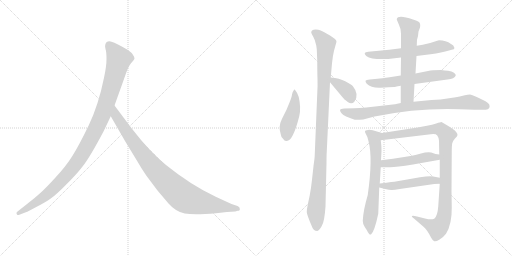
t = 0.00 s
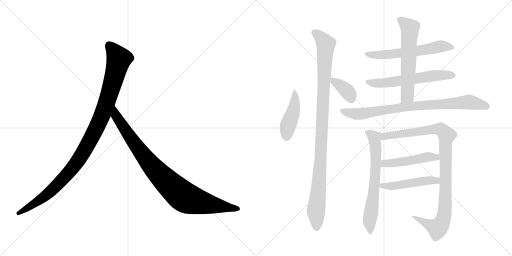
t = 2.15 s
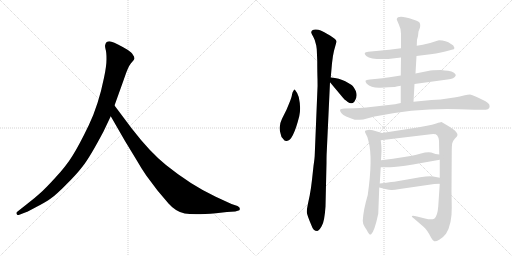
t = 4.30 s
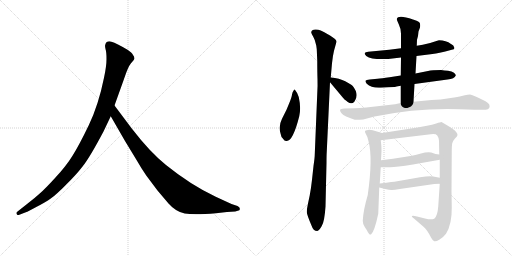
t = 6.45 s
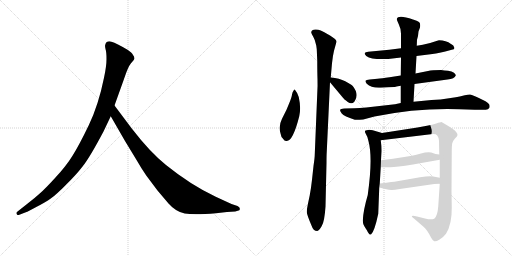
t = 8.59 s
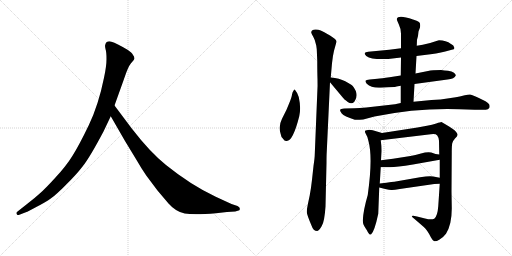
t = 10.74 s

The animated SVG that drew these frames (rendered in a browser with its animation timeline set to each time). Animation: 13 CSS @keyframes rules; one cycle of 10.74 s.

<svg version="1.1" viewBox="0 0 2048 1024" xmlns="http://www.w3.org/2000/svg">
  <g stroke="lightgray" stroke-dasharray="1,1" stroke-width="1" transform="scale(4, 4)">
    <line x1="0" y1="0" x2="256" y2="256"></line>
    <line x1="256" y1="0" x2="0" y2="256"></line>
    <line x1="128" y1="0" x2="128" y2="256"></line>
    <line x1="0" y1="128" x2="256" y2="128"></line>
    <line x1="256" y1="0" x2="512" y2="256"></line>
    <line x1="512" y1="0" x2="256" y2="256"></line>
    <line x1="384" y1="0" x2="384" y2="256"></line>
    <line x1="256" y1="128" x2="512" y2="128"></line>
  </g>
<g transform="scale(1, -1) translate(0, -850)">
   <style type="text/css">
    @keyframes keyframes0 {
      from {
       stroke: black;
       stroke-dashoffset: 1082;
       stroke-width: 128;
       }
       78% {
       animation-timing-function: step-end;
       stroke: black;
       stroke-dashoffset: 0;
       stroke-width: 128;
       }
       to {
       stroke: black;
       stroke-width: 1024;
       }
       }
       #make-me-a-hanzi-animation-0 {
         animation: keyframes0 1.130534s both;
         animation-delay: 0.000000s;
         animation-timing-function: linear;
       }
    @keyframes keyframes1 {
      from {
       stroke: black;
       stroke-dashoffset: 935;
       stroke-width: 128;
       }
       75% {
       animation-timing-function: step-end;
       stroke: black;
       stroke-dashoffset: 0;
       stroke-width: 128;
       }
       to {
       stroke: black;
       stroke-width: 1024;
       }
       }
       #make-me-a-hanzi-animation-1 {
         animation: keyframes1 1.010905s both;
         animation-delay: 1.130534s;
         animation-timing-function: linear;
       }
    @keyframes keyframes2 {
      from {
       stroke: black;
       stroke-dashoffset: 449;
       stroke-width: 128;
       }
       59% {
       animation-timing-function: step-end;
       stroke: black;
       stroke-dashoffset: 0;
       stroke-width: 128;
       }
       to {
       stroke: black;
       stroke-width: 1024;
       }
       }
       #make-me-a-hanzi-animation-2 {
         animation: keyframes2 0.615397s both;
         animation-delay: 2.141439s;
         animation-timing-function: linear;
       }
    @keyframes keyframes3 {
      from {
       stroke: black;
       stroke-dashoffset: 1059;
       stroke-width: 128;
       }
       78% {
       animation-timing-function: step-end;
       stroke: black;
       stroke-dashoffset: 0;
       stroke-width: 128;
       }
       to {
       stroke: black;
       stroke-width: 1024;
       }
       }
       #make-me-a-hanzi-animation-3 {
         animation: keyframes3 1.111816s both;
         animation-delay: 2.756836s;
         animation-timing-function: linear;
       }
    @keyframes keyframes4 {
      from {
       stroke: black;
       stroke-dashoffset: 369;
       stroke-width: 128;
       }
       55% {
       animation-timing-function: step-end;
       stroke: black;
       stroke-dashoffset: 0;
       stroke-width: 128;
       }
       to {
       stroke: black;
       stroke-width: 1024;
       }
       }
       #make-me-a-hanzi-animation-4 {
         animation: keyframes4 0.550293s both;
         animation-delay: 3.868652s;
         animation-timing-function: linear;
       }
    @keyframes keyframes5 {
      from {
       stroke: black;
       stroke-dashoffset: 600;
       stroke-width: 128;
       }
       66% {
       animation-timing-function: step-end;
       stroke: black;
       stroke-dashoffset: 0;
       stroke-width: 128;
       }
       to {
       stroke: black;
       stroke-width: 1024;
       }
       }
       #make-me-a-hanzi-animation-5 {
         animation: keyframes5 0.738281s both;
         animation-delay: 4.418945s;
         animation-timing-function: linear;
       }
    @keyframes keyframes6 {
      from {
       stroke: black;
       stroke-dashoffset: 604;
       stroke-width: 128;
       }
       66% {
       animation-timing-function: step-end;
       stroke: black;
       stroke-dashoffset: 0;
       stroke-width: 128;
       }
       to {
       stroke: black;
       stroke-width: 1024;
       }
       }
       #make-me-a-hanzi-animation-6 {
         animation: keyframes6 0.741536s both;
         animation-delay: 5.157226s;
         animation-timing-function: linear;
       }
    @keyframes keyframes7 {
      from {
       stroke: black;
       stroke-dashoffset: 612;
       stroke-width: 128;
       }
       67% {
       animation-timing-function: step-end;
       stroke: black;
       stroke-dashoffset: 0;
       stroke-width: 128;
       }
       to {
       stroke: black;
       stroke-width: 1024;
       }
       }
       #make-me-a-hanzi-animation-7 {
         animation: keyframes7 0.748047s both;
         animation-delay: 5.898762s;
         animation-timing-function: linear;
       }
    @keyframes keyframes8 {
      from {
       stroke: black;
       stroke-dashoffset: 840;
       stroke-width: 128;
       }
       73% {
       animation-timing-function: step-end;
       stroke: black;
       stroke-dashoffset: 0;
       stroke-width: 128;
       }
       to {
       stroke: black;
       stroke-width: 1024;
       }
       }
       #make-me-a-hanzi-animation-8 {
         animation: keyframes8 0.933594s both;
         animation-delay: 6.646809s;
         animation-timing-function: linear;
       }
    @keyframes keyframes9 {
      from {
       stroke: black;
       stroke-dashoffset: 670;
       stroke-width: 128;
       }
       69% {
       animation-timing-function: step-end;
       stroke: black;
       stroke-dashoffset: 0;
       stroke-width: 128;
       }
       to {
       stroke: black;
       stroke-width: 1024;
       }
       }
       #make-me-a-hanzi-animation-9 {
         animation: keyframes9 0.795247s both;
         animation-delay: 7.580403s;
         animation-timing-function: linear;
       }
    @keyframes keyframes10 {
      from {
       stroke: black;
       stroke-dashoffset: 1008;
       stroke-width: 128;
       }
       77% {
       animation-timing-function: step-end;
       stroke: black;
       stroke-dashoffset: 0;
       stroke-width: 128;
       }
       to {
       stroke: black;
       stroke-width: 1024;
       }
       }
       #make-me-a-hanzi-animation-10 {
         animation: keyframes10 1.070312s both;
         animation-delay: 8.375650s;
         animation-timing-function: linear;
       }
    @keyframes keyframes11 {
      from {
       stroke: black;
       stroke-dashoffset: 485;
       stroke-width: 128;
       }
       61% {
       animation-timing-function: step-end;
       stroke: black;
       stroke-dashoffset: 0;
       stroke-width: 128;
       }
       to {
       stroke: black;
       stroke-width: 1024;
       }
       }
       #make-me-a-hanzi-animation-11 {
         animation: keyframes11 0.644694s both;
         animation-delay: 9.445962s;
         animation-timing-function: linear;
       }
    @keyframes keyframes12 {
      from {
       stroke: black;
       stroke-dashoffset: 492;
       stroke-width: 128;
       }
       62% {
       animation-timing-function: step-end;
       stroke: black;
       stroke-dashoffset: 0;
       stroke-width: 128;
       }
       to {
       stroke: black;
       stroke-width: 1024;
       }
       }
       #make-me-a-hanzi-animation-12 {
         animation: keyframes12 0.650391s both;
         animation-delay: 10.090656s;
         animation-timing-function: linear;
       }
</style>
<path d="M 414.0 324.5 L 443.0 385.5 L 458.0 428.5 L 496.0 534.5 Q 512.0 583.5 524.0 597.5 Q 536.0 610.5 538.0 615.5 Q 538.0 623.5 532.0 630.5 Q 528.0 639.5 510.0 651.5 Q 466.0 677.5 446.0 683.5 Q 426.0 688.5 421.0 671.5 Q 419.0 666.5 422.0 654.5 Q 426.0 642.5 426.0 614.5 Q 426.0 585.5 416.0 539.5 Q 394.0 430.5 355.0 349.5 Q 316.0 268.5 290.0 227.5 Q 264.0 185.5 221.0 139.5 Q 180.0 94.5 159.0 76.5 Q 137.0 56.5 112.0 37.5 L 69.0 3.5 Q 63.0 -1.5 67.0 -5.5 Q 67.0 -12.5 80.0 -7.5 L 106.0 2.5 Q 108.0 2.5 145.0 22.5 Q 182.0 41.5 203.0 56.5 Q 225.0 71.5 264.0 111.5 Q 304.0 150.5 331.0 185.5 Q 359.0 220.5 414.0 324.5 Z" fill="lightgray"></path> 
<path d="M 443.0 385.5 L 500.0 286.5 L 548.0 207.5 Q 562.0 182.5 585.0 148.5 L 630.0 88.5 L 674.0 36.5 Q 703.0 3.5 739.0 -3.5 Q 776.0 -10.5 864.0 -2.5 L 908.0 2.5 L 941.0 4.5 L 951.0 7.5 Q 961.0 7.5 959.0 15.5 Q 960.0 21.5 950.0 26.5 L 926.0 34.5 L 863.0 63.5 Q 763.0 110.5 664.0 190.5 Q 602.0 239.5 527.0 336.5 L 458.0 428.5 C 440.0 452.5 428.0 411.5 443.0 385.5 Z" fill="lightgray"></path> 
<path d="M 1179.0 492.5 Q 1176.0 492.5 1174.0 487.5 Q 1170.0 482.5 1168.0 472.5 Q 1167.0 462.5 1158.0 440.5 L 1146.0 411.5 L 1128.0 375.5 Q 1112.0 343.5 1123.0 313.5 Q 1124.0 301.5 1133.0 294.5 Q 1138.0 284.5 1147.0 286.5 Q 1172.0 286.5 1197.0 385.5 Q 1205.0 417.5 1195.0 462.5 Q 1188.0 482.5 1179.0 492.5 Z" fill="lightgray"></path> 
<path d="M 1267.0 653.5 L 1269.0 607.5 Q 1269.0 561.5 1270.0 534.5 Q 1271.0 506.5 1269.0 476.5 L 1259.0 232.5 Q 1259.0 220.5 1254.0 186.5 L 1248.0 131.5 Q 1244.0 95.5 1239.0 69.5 L 1232.0 36.5 Q 1227.0 13.5 1227.0 2.5 Q 1228.0 -9.5 1246.0 -51.5 Q 1253.0 -73.5 1269.0 -73.5 Q 1277.0 -71.5 1287.0 -53.5 Q 1298.0 -36.5 1302.0 24.5 L 1306.0 198.5 Q 1306.0 228.5 1307.0 243.5 L 1320.0 521.5 L 1323.0 540.5 L 1328.0 597.5 Q 1331.0 627.5 1336.0 647.5 L 1346.0 683.5 Q 1347.0 692.5 1320.0 708.5 Q 1293.0 724.5 1283.0 728.5 Q 1274.0 732.5 1263.0 732.5 Q 1253.0 732.5 1248.0 728.5 Q 1244.0 723.5 1245.0 719.5 Q 1247.0 714.5 1253.0 703.5 Q 1260.0 692.5 1265.0 668.5 L 1267.0 653.5 Z" fill="lightgray"></path> 
<path d="M 1320.0 521.5 L 1371.0 460.5 Q 1375.0 454.5 1391.0 442.5 Q 1407.0 430.5 1418.0 444.5 Q 1438.0 472.5 1411.0 506.5 Q 1404.0 513.5 1381.0 525.5 Q 1358.0 537.5 1323.0 540.5 C 1302.0 542.5 1302.0 542.5 1320.0 521.5 Z" fill="lightgray"></path> 
<path d="M 1666.0 626.5 L 1698.0 630.5 Q 1748.0 635.5 1781.0 644.5 L 1807.0 651.5 Q 1818.0 652.5 1818.0 658.5 L 1813.0 668.5 Q 1812.0 670.5 1804.0 674.5 Q 1784.0 689.5 1756.0 689.5 L 1749.0 687.5 Q 1715.0 675.5 1691.0 671.5 L 1667.0 667.5 L 1604.0 657.5 L 1557.0 651.5 L 1473.0 643.5 Q 1461.0 641.5 1459.0 638.5 Q 1457.0 634.5 1465.0 626.5 Q 1487.0 610.5 1553.0 614.5 L 1604.0 620.5 L 1666.0 626.5 Z" fill="lightgray"></path> 
<path d="M 1658.0 514.5 L 1790.0 532.5 Q 1818.0 535.5 1823.0 548.5 Q 1824.0 552.5 1816.0 559.5 Q 1808.0 566.5 1792.0 567.5 Q 1778.0 568.5 1764.0 570.5 Q 1728.0 570.5 1712.0 566.5 L 1662.0 556.5 L 1603.0 548.5 L 1558.0 541.5 Q 1526.0 536.5 1510.0 535.5 L 1479.0 532.5 Q 1464.0 530.5 1462.0 527.5 Q 1461.0 523.5 1467.0 515.5 Q 1485.0 497.5 1523.0 499.5 L 1554.0 501.5 Q 1585.0 502.5 1586.0 504.5 L 1603.0 507.5 L 1658.0 514.5 Z" fill="lightgray"></path> 
<path d="M 1654.0 443.5 L 1658.0 514.5 L 1662.0 556.5 L 1666.0 626.5 L 1667.0 667.5 L 1668.0 691.5 L 1672.0 706.5 L 1674.0 724.5 L 1680.0 740.5 Q 1683.0 756.5 1676.0 762.5 Q 1669.0 767.5 1652.0 772.5 Q 1592.0 792.5 1587.0 774.5 Q 1587.0 770.5 1595.0 753.5 Q 1604.0 735.5 1604.0 715.5 L 1604.0 657.5 L 1604.0 620.5 L 1603.0 548.5 L 1603.0 507.5 L 1603.0 438.5 C 1603.0 408.5 1652.0 413.5 1654.0 443.5 Z" fill="lightgray"></path> 
<path d="M 1838.0 413.5 L 1899.0 411.5 L 1943.0 411.5 Q 1953.0 411.5 1957.0 418.5 Q 1960.0 425.5 1957.0 432.5 Q 1954.0 437.5 1942.0 445.5 Q 1889.0 472.5 1880.0 472.5 Q 1872.0 472.5 1859.0 469.5 Q 1847.0 465.5 1803.0 458.5 Q 1760.0 450.5 1726.0 450.5 L 1654.0 443.5 L 1603.0 438.5 L 1580.0 433.5 L 1465.0 420.5 Q 1438.0 417.5 1418.0 417.5 L 1377.0 416.5 Q 1362.0 415.5 1361.0 411.5 Q 1358.0 407.5 1367.0 396.5 Q 1376.0 385.5 1419.0 371.5 Q 1428.0 369.5 1453.0 372.5 L 1498.0 384.5 Q 1672.0 419.5 1838.0 413.5 Z" fill="lightgray"></path> 
<path d="M 1471.0 70.5 Q 1453.0 9.5 1451.0 -32.5 Q 1451.0 -43.5 1458.0 -55.5 Q 1465.0 -67.5 1467.0 -69.5 Q 1478.0 -92.5 1484.0 -87.5 Q 1498.0 -75.5 1513.0 -4.5 L 1517.0 100.5 L 1519.0 116.5 L 1523.0 181.5 L 1524.0 209.5 L 1526.0 246.5 Q 1526.0 268.5 1523.0 289.5 C 1519.0 319.5 1537.0 315.5 1528.0 318.5 L 1491.0 329.5 Q 1475.0 332.5 1467.0 329.5 Q 1455.0 329.5 1463.0 315.5 Q 1472.0 301.5 1474.0 285.5 Q 1492.0 219.5 1471.0 70.5 Z" fill="lightgray"></path> 
<path d="M 1759.0 115.5 L 1753.0 25.5 Q 1750.0 -14.5 1737.0 -24.5 Q 1725.0 -30.5 1700.0 -23.5 L 1668.0 -15.5 Q 1652.0 -11.5 1648.0 -13.5 Q 1645.0 -16.5 1657.0 -24.5 L 1694.0 -56.5 Q 1701.0 -61.5 1709.0 -73.5 Q 1718.0 -86.5 1724.0 -99.5 Q 1731.0 -112.5 1737.0 -114.5 Q 1744.0 -116.5 1757.0 -108.5 Q 1771.0 -101.5 1784.0 -84.5 Q 1808.0 -46.5 1807.0 20.5 L 1806.0 84.5 L 1807.0 242.5 Q 1807.0 268.5 1809.0 277.5 Q 1811.0 286.5 1820.0 296.5 Q 1830.0 305.5 1830.0 310.5 Q 1831.0 314.5 1824.0 323.5 Q 1817.0 331.5 1798.0 343.5 L 1766.0 362.5 Q 1762.0 362.5 1745.0 356.5 Q 1729.0 350.5 1708.0 347.5 L 1670.0 340.5 L 1528.0 318.5 C 1498.0 313.5 1493.0 285.5 1523.0 289.5 L 1723.0 313.5 Q 1743.0 316.5 1749.0 308.5 Q 1755.0 300.5 1756.0 287.5 L 1757.0 232.5 L 1759.0 211.5 L 1759.0 139.5 L 1759.0 115.5 Z" fill="lightgray"></path> 
<path d="M 1523.0 181.5 L 1557.0 181.5 Q 1579.0 180.5 1652.0 192.5 L 1759.0 211.5 C 1789.0 216.5 1787.0 228.5 1757.0 232.5 L 1742.0 234.5 L 1725.0 240.5 Q 1708.0 243.5 1684.0 236.5 Q 1660.0 229.5 1642.0 226.5 L 1572.0 215.5 L 1524.0 209.5 C 1494.0 205.5 1493.0 181.5 1523.0 181.5 Z" fill="lightgray"></path> 
<path d="M 1517.0 100.5 L 1541.0 94.5 Q 1558.0 90.5 1565.0 90.5 Q 1573.0 89.5 1599.0 94.5 L 1737.0 114.5 Q 1744.0 115.5 1759.0 115.5 C 1789.0 115.5 1788.0 133.5 1759.0 139.5 L 1733.0 144.5 Q 1718.0 147.5 1680.0 141.5 L 1583.0 124.5 Q 1579.0 124.5 1519.0 116.5 C 1489.0 112.5 1488.0 107.5 1517.0 100.5 Z" fill="lightgray"></path> 
      <clipPath id="make-me-a-hanzi-clip-0">
      <path d="M 414.0 324.5 L 443.0 385.5 L 458.0 428.5 L 496.0 534.5 Q 512.0 583.5 524.0 597.5 Q 536.0 610.5 538.0 615.5 Q 538.0 623.5 532.0 630.5 Q 528.0 639.5 510.0 651.5 Q 466.0 677.5 446.0 683.5 Q 426.0 688.5 421.0 671.5 Q 419.0 666.5 422.0 654.5 Q 426.0 642.5 426.0 614.5 Q 426.0 585.5 416.0 539.5 Q 394.0 430.5 355.0 349.5 Q 316.0 268.5 290.0 227.5 Q 264.0 185.5 221.0 139.5 Q 180.0 94.5 159.0 76.5 Q 137.0 56.5 112.0 37.5 L 69.0 3.5 Q 63.0 -1.5 67.0 -5.5 Q 67.0 -12.5 80.0 -7.5 L 106.0 2.5 Q 108.0 2.5 145.0 22.5 Q 182.0 41.5 203.0 56.5 Q 225.0 71.5 264.0 111.5 Q 304.0 150.5 331.0 185.5 Q 359.0 220.5 414.0 324.5 Z" fill="lightgray"></path>
      </clipPath>
      <path clip-path="url(#make-me-a-hanzi-clip-0)" d="M 438.0 667.5 L 476.0 614.5 L 414.0 403.5 L 354.0 278.5 L 298.0 187.5 L 229.0 110.5 L 145.0 40.5 L 74.0 -2.5 " fill="none" id="make-me-a-hanzi-animation-0" stroke-dasharray="954 1908" stroke-linecap="round"></path>

      <clipPath id="make-me-a-hanzi-clip-1">
      <path d="M 443.0 385.5 L 500.0 286.5 L 548.0 207.5 Q 562.0 182.5 585.0 148.5 L 630.0 88.5 L 674.0 36.5 Q 703.0 3.5 739.0 -3.5 Q 776.0 -10.5 864.0 -2.5 L 908.0 2.5 L 941.0 4.5 L 951.0 7.5 Q 961.0 7.5 959.0 15.5 Q 960.0 21.5 950.0 26.5 L 926.0 34.5 L 863.0 63.5 Q 763.0 110.5 664.0 190.5 Q 602.0 239.5 527.0 336.5 L 458.0 428.5 C 440.0 452.5 428.0 411.5 443.0 385.5 Z" fill="lightgray"></path>
      </clipPath>
      <path clip-path="url(#make-me-a-hanzi-clip-1)" d="M 459.0 420.5 L 464.0 387.5 L 581.0 219.5 L 655.0 135.5 L 723.0 72.5 L 748.0 56.5 L 782.0 45.5 L 950.0 16.5 " fill="none" id="make-me-a-hanzi-animation-1" stroke-dasharray="807 1614" stroke-linecap="round"></path>

      <clipPath id="make-me-a-hanzi-clip-2">
      <path d="M 1179.0 492.5 Q 1176.0 492.5 1174.0 487.5 Q 1170.0 482.5 1168.0 472.5 Q 1167.0 462.5 1158.0 440.5 L 1146.0 411.5 L 1128.0 375.5 Q 1112.0 343.5 1123.0 313.5 Q 1124.0 301.5 1133.0 294.5 Q 1138.0 284.5 1147.0 286.5 Q 1172.0 286.5 1197.0 385.5 Q 1205.0 417.5 1195.0 462.5 Q 1188.0 482.5 1179.0 492.5 Z" fill="lightgray"></path>
      </clipPath>
      <path clip-path="url(#make-me-a-hanzi-clip-2)" d="M 1180.0 486.5 L 1179.0 434.5 L 1151.0 345.5 L 1144.0 298.5 " fill="none" id="make-me-a-hanzi-animation-2" stroke-dasharray="321 642" stroke-linecap="round"></path>

      <clipPath id="make-me-a-hanzi-clip-3">
      <path d="M 1267.0 653.5 L 1269.0 607.5 Q 1269.0 561.5 1270.0 534.5 Q 1271.0 506.5 1269.0 476.5 L 1259.0 232.5 Q 1259.0 220.5 1254.0 186.5 L 1248.0 131.5 Q 1244.0 95.5 1239.0 69.5 L 1232.0 36.5 Q 1227.0 13.5 1227.0 2.5 Q 1228.0 -9.5 1246.0 -51.5 Q 1253.0 -73.5 1269.0 -73.5 Q 1277.0 -71.5 1287.0 -53.5 Q 1298.0 -36.5 1302.0 24.5 L 1306.0 198.5 Q 1306.0 228.5 1307.0 243.5 L 1320.0 521.5 L 1323.0 540.5 L 1328.0 597.5 Q 1331.0 627.5 1336.0 647.5 L 1346.0 683.5 Q 1347.0 692.5 1320.0 708.5 Q 1293.0 724.5 1283.0 728.5 Q 1274.0 732.5 1263.0 732.5 Q 1253.0 732.5 1248.0 728.5 Q 1244.0 723.5 1245.0 719.5 Q 1247.0 714.5 1253.0 703.5 Q 1260.0 692.5 1265.0 668.5 L 1267.0 653.5 Z" fill="lightgray"></path>
      </clipPath>
      <path clip-path="url(#make-me-a-hanzi-clip-3)" d="M 1256.0 720.5 L 1278.0 705.5 L 1303.0 673.5 L 1282.0 207.5 L 1264.0 11.5 L 1266.0 -60.5 " fill="none" id="make-me-a-hanzi-animation-3" stroke-dasharray="931 1862" stroke-linecap="round"></path>

      <clipPath id="make-me-a-hanzi-clip-4">
      <path d="M 1320.0 521.5 L 1371.0 460.5 Q 1375.0 454.5 1391.0 442.5 Q 1407.0 430.5 1418.0 444.5 Q 1438.0 472.5 1411.0 506.5 Q 1404.0 513.5 1381.0 525.5 Q 1358.0 537.5 1323.0 540.5 C 1302.0 542.5 1302.0 542.5 1320.0 521.5 Z" fill="lightgray"></path>
      </clipPath>
      <path clip-path="url(#make-me-a-hanzi-clip-4)" d="M 1331.0 534.5 L 1335.0 523.5 L 1356.0 513.5 L 1392.0 482.5 L 1404.0 454.5 " fill="none" id="make-me-a-hanzi-animation-4" stroke-dasharray="241 482" stroke-linecap="round"></path>

      <clipPath id="make-me-a-hanzi-clip-5">
      <path d="M 1666.0 626.5 L 1698.0 630.5 Q 1748.0 635.5 1781.0 644.5 L 1807.0 651.5 Q 1818.0 652.5 1818.0 658.5 L 1813.0 668.5 Q 1812.0 670.5 1804.0 674.5 Q 1784.0 689.5 1756.0 689.5 L 1749.0 687.5 Q 1715.0 675.5 1691.0 671.5 L 1667.0 667.5 L 1604.0 657.5 L 1557.0 651.5 L 1473.0 643.5 Q 1461.0 641.5 1459.0 638.5 Q 1457.0 634.5 1465.0 626.5 Q 1487.0 610.5 1553.0 614.5 L 1604.0 620.5 L 1666.0 626.5 Z" fill="lightgray"></path>
      </clipPath>
      <path clip-path="url(#make-me-a-hanzi-clip-5)" d="M 1468.0 635.5 L 1542.0 630.5 L 1758.0 664.5 L 1809.0 660.5 " fill="none" id="make-me-a-hanzi-animation-5" stroke-dasharray="472 944" stroke-linecap="round"></path>

      <clipPath id="make-me-a-hanzi-clip-6">
      <path d="M 1658.0 514.5 L 1790.0 532.5 Q 1818.0 535.5 1823.0 548.5 Q 1824.0 552.5 1816.0 559.5 Q 1808.0 566.5 1792.0 567.5 Q 1778.0 568.5 1764.0 570.5 Q 1728.0 570.5 1712.0 566.5 L 1662.0 556.5 L 1603.0 548.5 L 1558.0 541.5 Q 1526.0 536.5 1510.0 535.5 L 1479.0 532.5 Q 1464.0 530.5 1462.0 527.5 Q 1461.0 523.5 1467.0 515.5 Q 1485.0 497.5 1523.0 499.5 L 1554.0 501.5 Q 1585.0 502.5 1586.0 504.5 L 1603.0 507.5 L 1658.0 514.5 Z" fill="lightgray"></path>
      </clipPath>
      <path clip-path="url(#make-me-a-hanzi-clip-6)" d="M 1468.0 522.5 L 1514.0 516.5 L 1729.0 547.5 L 1813.0 550.5 " fill="none" id="make-me-a-hanzi-animation-6" stroke-dasharray="476 952" stroke-linecap="round"></path>

      <clipPath id="make-me-a-hanzi-clip-7">
      <path d="M 1654.0 443.5 L 1658.0 514.5 L 1662.0 556.5 L 1666.0 626.5 L 1667.0 667.5 L 1668.0 691.5 L 1672.0 706.5 L 1674.0 724.5 L 1680.0 740.5 Q 1683.0 756.5 1676.0 762.5 Q 1669.0 767.5 1652.0 772.5 Q 1592.0 792.5 1587.0 774.5 Q 1587.0 770.5 1595.0 753.5 Q 1604.0 735.5 1604.0 715.5 L 1604.0 657.5 L 1604.0 620.5 L 1603.0 548.5 L 1603.0 507.5 L 1603.0 438.5 C 1603.0 408.5 1652.0 413.5 1654.0 443.5 Z" fill="lightgray"></path>
      </clipPath>
      <path clip-path="url(#make-me-a-hanzi-clip-7)" d="M 1595.0 772.5 L 1639.0 737.5 L 1629.0 467.5 L 1609.0 445.5 " fill="none" id="make-me-a-hanzi-animation-7" stroke-dasharray="484 968" stroke-linecap="round"></path>

      <clipPath id="make-me-a-hanzi-clip-8">
      <path d="M 1838.0 413.5 L 1899.0 411.5 L 1943.0 411.5 Q 1953.0 411.5 1957.0 418.5 Q 1960.0 425.5 1957.0 432.5 Q 1954.0 437.5 1942.0 445.5 Q 1889.0 472.5 1880.0 472.5 Q 1872.0 472.5 1859.0 469.5 Q 1847.0 465.5 1803.0 458.5 Q 1760.0 450.5 1726.0 450.5 L 1654.0 443.5 L 1603.0 438.5 L 1580.0 433.5 L 1465.0 420.5 Q 1438.0 417.5 1418.0 417.5 L 1377.0 416.5 Q 1362.0 415.5 1361.0 411.5 Q 1358.0 407.5 1367.0 396.5 Q 1376.0 385.5 1419.0 371.5 Q 1428.0 369.5 1453.0 372.5 L 1498.0 384.5 Q 1672.0 419.5 1838.0 413.5 Z" fill="lightgray"></path>
      </clipPath>
      <path clip-path="url(#make-me-a-hanzi-clip-8)" d="M 1367.0 408.5 L 1432.0 394.5 L 1624.0 423.5 L 1870.0 442.5 L 1945.0 425.5 " fill="none" id="make-me-a-hanzi-animation-8" stroke-dasharray="712 1424" stroke-linecap="round"></path>

      <clipPath id="make-me-a-hanzi-clip-9">
      <path d="M 1471.0 70.5 Q 1453.0 9.5 1451.0 -32.5 Q 1451.0 -43.5 1458.0 -55.5 Q 1465.0 -67.5 1467.0 -69.5 Q 1478.0 -92.5 1484.0 -87.5 Q 1498.0 -75.5 1513.0 -4.5 L 1517.0 100.5 L 1519.0 116.5 L 1523.0 181.5 L 1524.0 209.5 L 1526.0 246.5 Q 1526.0 268.5 1523.0 289.5 C 1519.0 319.5 1537.0 315.5 1528.0 318.5 L 1491.0 329.5 Q 1475.0 332.5 1467.0 329.5 Q 1455.0 329.5 1463.0 315.5 Q 1472.0 301.5 1474.0 285.5 Q 1492.0 219.5 1471.0 70.5 Z" fill="lightgray"></path>
      </clipPath>
      <path clip-path="url(#make-me-a-hanzi-clip-9)" d="M 1474.0 320.5 L 1498.0 299.5 L 1504.0 241.5 L 1499.0 124.5 L 1478.0 -34.5 L 1482.0 -80.5 " fill="none" id="make-me-a-hanzi-animation-9" stroke-dasharray="542 1084" stroke-linecap="round"></path>

      <clipPath id="make-me-a-hanzi-clip-10">
      <path d="M 1759.0 115.5 L 1753.0 25.5 Q 1750.0 -14.5 1737.0 -24.5 Q 1725.0 -30.5 1700.0 -23.5 L 1668.0 -15.5 Q 1652.0 -11.5 1648.0 -13.5 Q 1645.0 -16.5 1657.0 -24.5 L 1694.0 -56.5 Q 1701.0 -61.5 1709.0 -73.5 Q 1718.0 -86.5 1724.0 -99.5 Q 1731.0 -112.5 1737.0 -114.5 Q 1744.0 -116.5 1757.0 -108.5 Q 1771.0 -101.5 1784.0 -84.5 Q 1808.0 -46.5 1807.0 20.5 L 1806.0 84.5 L 1807.0 242.5 Q 1807.0 268.5 1809.0 277.5 Q 1811.0 286.5 1820.0 296.5 Q 1830.0 305.5 1830.0 310.5 Q 1831.0 314.5 1824.0 323.5 Q 1817.0 331.5 1798.0 343.5 L 1766.0 362.5 Q 1762.0 362.5 1745.0 356.5 Q 1729.0 350.5 1708.0 347.5 L 1670.0 340.5 L 1528.0 318.5 C 1498.0 313.5 1493.0 285.5 1523.0 289.5 L 1723.0 313.5 Q 1743.0 316.5 1749.0 308.5 Q 1755.0 300.5 1756.0 287.5 L 1757.0 232.5 L 1759.0 211.5 L 1759.0 139.5 L 1759.0 115.5 Z" fill="lightgray"></path>
      </clipPath>
      <path clip-path="url(#make-me-a-hanzi-clip-10)" d="M 1530.0 295.5 L 1540.0 306.5 L 1746.0 334.5 L 1768.0 329.5 L 1787.0 309.5 L 1782.0 281.5 L 1781.0 39.5 L 1771.0 -32.5 L 1750.0 -62.5 L 1661.0 -17.5 " fill="none" id="make-me-a-hanzi-animation-10" stroke-dasharray="880 1760" stroke-linecap="round"></path>

      <clipPath id="make-me-a-hanzi-clip-11">
      <path d="M 1523.0 181.5 L 1557.0 181.5 Q 1579.0 180.5 1652.0 192.5 L 1759.0 211.5 C 1789.0 216.5 1787.0 228.5 1757.0 232.5 L 1742.0 234.5 L 1725.0 240.5 Q 1708.0 243.5 1684.0 236.5 Q 1660.0 229.5 1642.0 226.5 L 1572.0 215.5 L 1524.0 209.5 C 1494.0 205.5 1493.0 181.5 1523.0 181.5 Z" fill="lightgray"></path>
      </clipPath>
      <path clip-path="url(#make-me-a-hanzi-clip-11)" d="M 1529.0 188.5 L 1544.0 197.5 L 1638.0 206.5 L 1708.0 222.5 L 1745.0 221.5 L 1750.0 215.5 " fill="none" id="make-me-a-hanzi-animation-11" stroke-dasharray="357 714" stroke-linecap="round"></path>

      <clipPath id="make-me-a-hanzi-clip-12">
      <path d="M 1517.0 100.5 L 1541.0 94.5 Q 1558.0 90.5 1565.0 90.5 Q 1573.0 89.5 1599.0 94.5 L 1737.0 114.5 Q 1744.0 115.5 1759.0 115.5 C 1789.0 115.5 1788.0 133.5 1759.0 139.5 L 1733.0 144.5 Q 1718.0 147.5 1680.0 141.5 L 1583.0 124.5 Q 1579.0 124.5 1519.0 116.5 C 1489.0 112.5 1488.0 107.5 1517.0 100.5 Z" fill="lightgray"></path>
      </clipPath>
      <path clip-path="url(#make-me-a-hanzi-clip-12)" d="M 1524.0 103.5 L 1531.0 110.5 L 1589.0 108.5 L 1718.0 129.5 L 1746.0 128.5 L 1752.0 121.5 " fill="none" id="make-me-a-hanzi-animation-12" stroke-dasharray="364 728" stroke-linecap="round"></path>

</g>
</svg>
